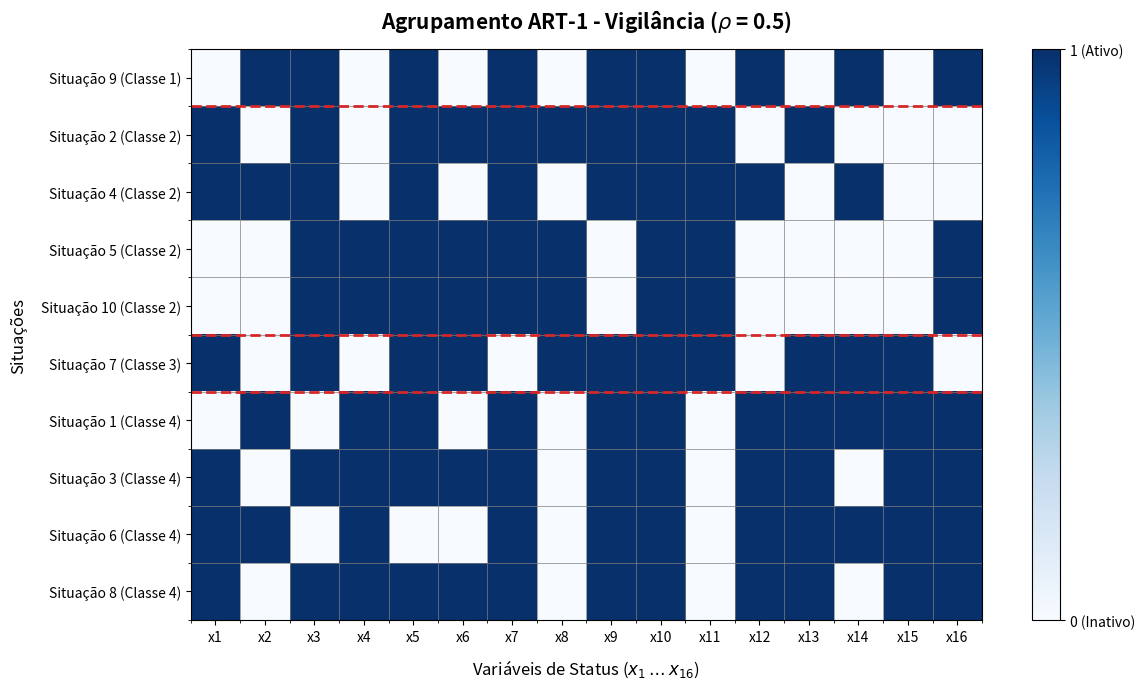
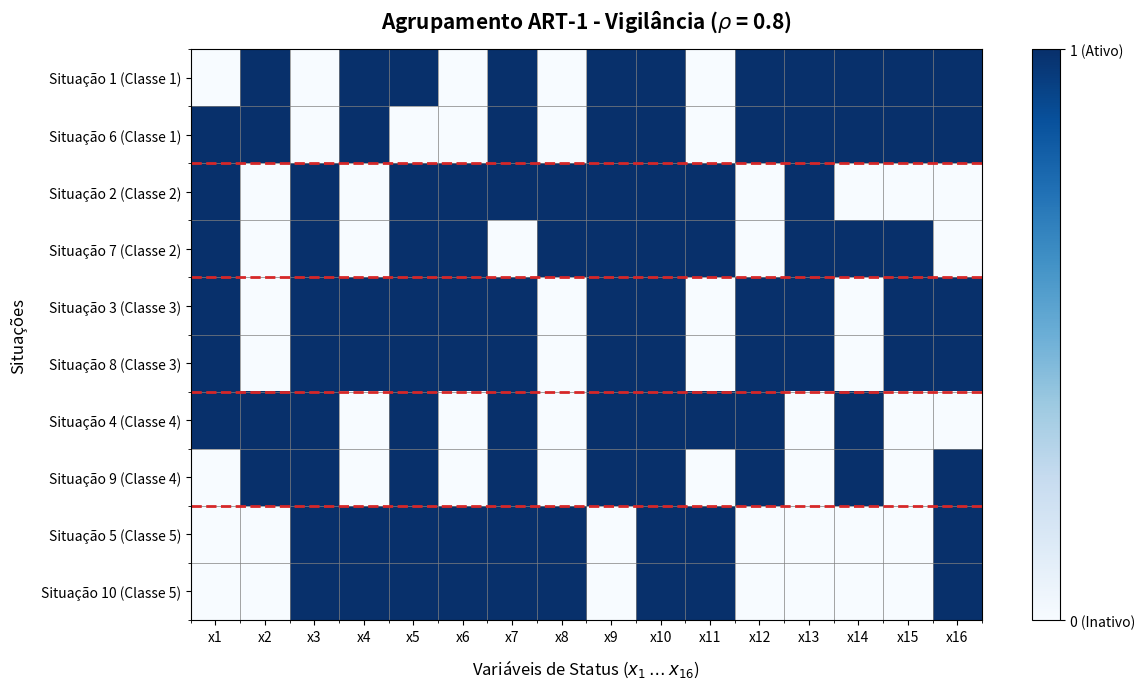
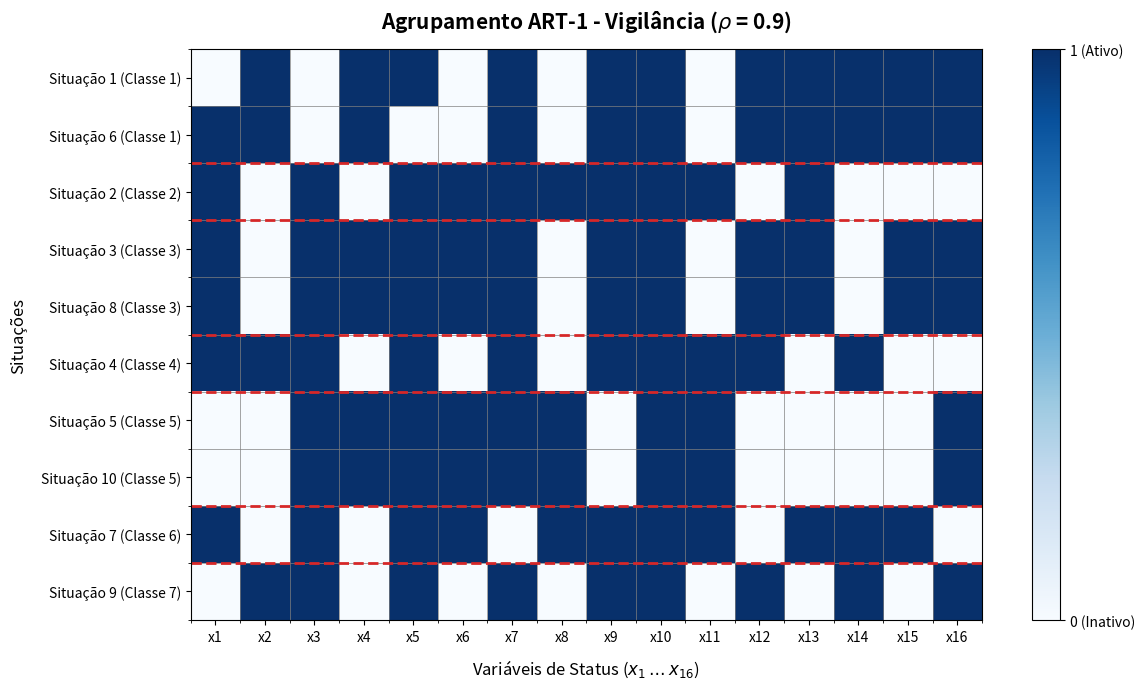
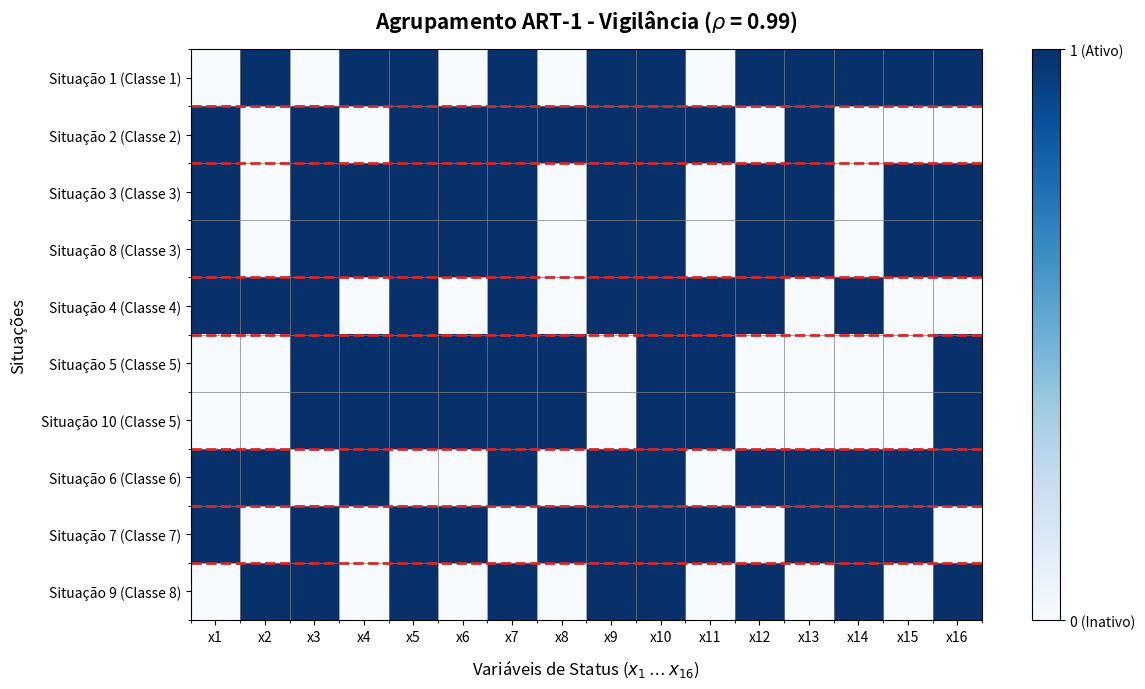

The matplotlib source for these figures, in order:
import numpy as np
import matplotlib.pyplot as plt

class ART1:
    def __init__(self, input_dim=16, rho=0.5, L=2.0):
        self.input_dim = input_dim
        self.rho = rho
        self.L = L
        
        # Bottom-up weights: shape (num_classes, input_dim)
        self.W_bu = np.empty((0, input_dim))
        # Top-down weights: shape (num_classes, input_dim)
        self.W_td = np.empty((0, input_dim))
        
    def add_category(self, x):
        """
        Add a new category and initialize its weights using the input vector x.
        """
        # Top-down weights are initialized to the input vector itself (fast commitment)
        t_new = np.copy(x)
        # Bottom-up weights are initialized: b_i = L * x_i / (L - 1 + |x|)
        norm_x = np.sum(x)
        b_new = (self.L * x) / (self.L - 1.0 + norm_x)
        
        self.W_td = np.vstack([self.W_td, t_new])
        self.W_bu = np.vstack([self.W_bu, b_new])
        return len(self.W_td) - 1

    def compute_activations(self, x):
        """
        Compute F2 activations for all existing categories.
        """
        if len(self.W_bu) == 0:
            return np.array([])
        # y_j = sum_i b_ji * x_i
        return np.dot(self.W_bu, x)

    def train(self, X, max_epochs=100):
        """
        Train the ART1 network on the dataset X until no classifications change.
        Returns a list of final class labels for each pattern in X.
        """
        N = len(X)
        prev_classifications = np.full(N, -1)
        
        for epoch in range(max_epochs):
            classifications = np.full(N, -1)
            
            for idx, x in enumerate(X):
                norm_x = np.sum(x)
                # Activation of uncommitted unit: y_uncommitted = L * |x| / (L - 1 + input_dim)
                y_uncommitted = (self.L * norm_x) / (self.L - 1.0 + self.input_dim)
                
                num_classes = len(self.W_bu)
                # Compute activations of committed units
                activations = self.compute_activations(x)
                
                # Active classes mask for search (True means not inhibited)
                active = np.ones(num_classes, dtype=bool)
                
                winner_idx = -1
                
                while True:
                    candidate_idx = -1
                    candidate_act = -1.0
                    
                    for j in range(num_classes):
                        if active[j] and activations[j] > candidate_act:
                            candidate_act = activations[j]
                            candidate_idx = j
                            
                    # If candidate committed unit activation is higher than or equal to uncommitted unit's activation,
                    # we test it. Otherwise, the uncommitted unit wins.
                    if candidate_idx != -1 and candidate_act >= y_uncommitted:
                        # Test vigilance
                        t_j = self.W_td[candidate_idx]
                        intersection = np.logical_and(x, t_j).astype(float)
                        norm_intersection = np.sum(intersection)
                        
                        if norm_intersection / norm_x >= self.rho:
                            # Resonance achieved!
                            winner_idx = candidate_idx
                            # Update weights of winning class
                            self.W_td[winner_idx] = intersection
                            self.W_bu[winner_idx] = (self.L * intersection) / (self.L - 1.0 + norm_intersection)
                            break
                        else:
                            # Inhibit candidate
                            active[candidate_idx] = False
                    else:
                        # Uncommitted unit wins
                        winner_idx = self.add_category(x)
                        break
                
                classifications[idx] = winner_idx
                
            # Check if classifications changed from previous epoch
            if np.array_equal(classifications, prev_classifications):
                break
            prev_classifications = np.copy(classifications)
            
        return prev_classifications

# ----------------- Datasets -----------------
# 10 situations with 16 binary status variables each.
SITUATIONS = np.array([
    [0, 1, 0, 1, 1, 0, 1, 0, 1, 1, 0, 1, 1, 1, 1, 1], # Situação 1
    [1, 0, 1, 0, 1, 1, 1, 1, 1, 1, 1, 0, 1, 0, 0, 0], # Situação 2
    [1, 0, 1, 1, 1, 1, 1, 0, 1, 1, 0, 1, 1, 0, 1, 1], # Situação 3
    [1, 1, 1, 0, 1, 0, 1, 0, 1, 1, 1, 1, 0, 1, 0, 0], # Situação 4
    [0, 0, 1, 1, 1, 1, 1, 1, 0, 1, 1, 0, 0, 0, 0, 1], # Situação 5
    [1, 1, 0, 1, 0, 0, 1, 0, 1, 1, 0, 1, 1, 1, 1, 1], # Situação 6
    [1, 0, 1, 0, 1, 1, 0, 1, 1, 1, 1, 0, 1, 1, 1, 0], # Situação 7
    [1, 0, 1, 1, 1, 1, 1, 0, 1, 1, 0, 1, 1, 0, 1, 1], # Situação 8 (identica à 3)
    [0, 1, 1, 0, 1, 0, 1, 0, 1, 1, 0, 1, 0, 1, 0, 1], # Situação 9
    [0, 0, 1, 1, 1, 1, 1, 1, 0, 1, 1, 0, 0, 0, 0, 1]  # Situação 10 (identica à 5)
])

# ----------------- Plotting Helper -----------------
def plot_clusters(X, labels, rho, filename):
    unique_labels = sorted(list(set(labels)))
    
    # Reorder rows so that elements of the same class are grouped together
    sorted_indices = []
    for l in unique_labels:
        sorted_indices.extend([i for i, val in enumerate(labels) if val == l])
        
    X_sorted = X[sorted_indices]
    labels_sorted = [labels[i] for i in sorted_indices]
    sit_names_sorted = [f"Situação {i+1} (Classe {labels[i] + 1})" for i in sorted_indices]
    
    plt.figure(figsize=(12, 7), dpi=150)
    plt.rcParams['font.family'] = 'sans-serif'
    
    # Visual heatmap
    plt.imshow(X_sorted, cmap='Blues', aspect='auto', interpolation='nearest', vmin=0, vmax=1)
    
    # Grid lines to separate cells
    plt.gca().set_xticks(np.arange(-.5, 16, 1), minor=True)
    plt.gca().set_yticks(np.arange(-.5, len(X), 1), minor=True)
    plt.grid(which='minor', color='gray', linestyle='-', linewidth=0.5)
    
    # Title and Labels
    plt.title(f"Agrupamento ART-1 - Vigilância ($\\rho$ = {rho})", fontsize=15, fontweight='bold', pad=15)
    plt.xlabel("Variáveis de Status ($x_1 \\dots x_{16}$)", fontsize=12, labelpad=10)
    plt.ylabel("Situações", fontsize=12, labelpad=10)
    
    plt.xticks(np.arange(16), [f"x{i+1}" for i in range(16)])
    plt.yticks(np.arange(len(X)), sit_names_sorted)
    
    # Draw horizontal dashed red lines to visually demarcate class boundaries
    current_idx = 0
    for l in unique_labels:
        cnt = labels_sorted.count(l)
        if current_idx + cnt < len(X):
            plt.axhline(y=current_idx + cnt - 0.5, color='#d62728', linestyle='--', linewidth=2.0)
        current_idx += cnt
        
    # Add a color bar
    cbar = plt.colorbar(ticks=[0, 1])
    cbar.ax.set_yticklabels(['0 (Inativo)', '1 (Ativo)'])
    
    plt.tight_layout()
    plt.savefig(filename, bbox_inches='tight')
    plt.close()
    print(f"Plot saved: {filename}")

if __name__ == '__main__':
    print("=" * 70)
    print("Rede Neural ART-1 - Atividade 11")
    print("=" * 70)
    
    vigilance_values = [0.5, 0.8, 0.9, 0.99]
    
    results = {}
    
    for rho in vigilance_values:
        print(f"\n--- Simulação com Vigilância rho = {rho} ---")
        art = ART1(input_dim=16, rho=rho, L=2.0)
        labels = art.train(SITUATIONS)
        
        num_classes = len(art.W_td)
        print(f"Quantidade de Classes Ativas: {num_classes}")
        
        # Group situations by class (1-indexed classes for user display)
        clusters = {}
        for idx, lbl in enumerate(labels):
            cls_name = f"Classe {lbl + 1}"
            if cls_name not in clusters:
                clusters[cls_name] = []
            clusters[cls_name].append(f"Situação {idx + 1}")
            
        for cls_name, sits in sorted(clusters.items()):
            print(f"  {cls_name}: {', '.join(sits)}")
            
        print("\nPesos Finais:")
        for j in range(num_classes):
            print(f"  Protótipo/Template (Top-down) da Classe {j + 1}:")
            print(f"    T_{j+1} = {art.W_td[j].astype(int)}")
            print(f"    B_{j+1} = {np.round(art.W_bu[j], 4)}")
            
        plot_filename = f"agrupamento_art1_rho_{str(rho).replace('.', '')}.png"
        plot_clusters(SITUATIONS, labels, rho, plot_filename)
        
        results[rho] = {
            'labels': labels,
            'num_classes': num_classes,
            'clusters': clusters,
            'W_td': art.W_td,
            'W_bu': art.W_bu
        }
        
    print("\n" + "=" * 70)
    print("Simulação concluída com sucesso!")
    print("=" * 70)
